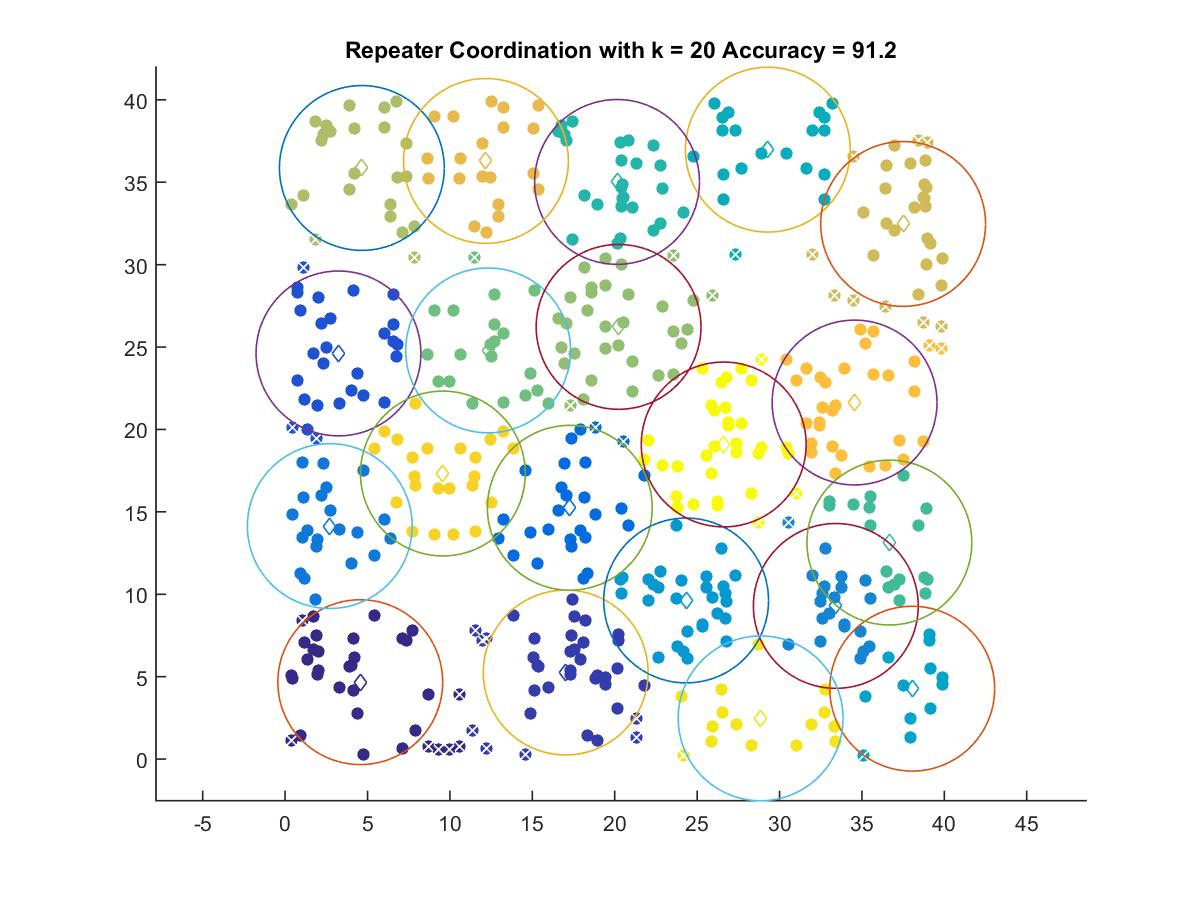

Values plotted in this chart, from the file beside it:
4.5603, 4.6673
17.02, 5.253
3.238, 24.61
17.27, 15.25
2.711, 14.14
33.41, 9.293
24.33, 9.623
38.05, 4.273
29.29, 36.98
20.14, 35.02
36.66, 13.14
12.32, 24.8
20.23, 26.22
4.657, 35.87
37.5, 32.47
12.19, 36.29
34.55, 21.63
9.573, 17.33
28.85, 2.471
26.61, 19.09
